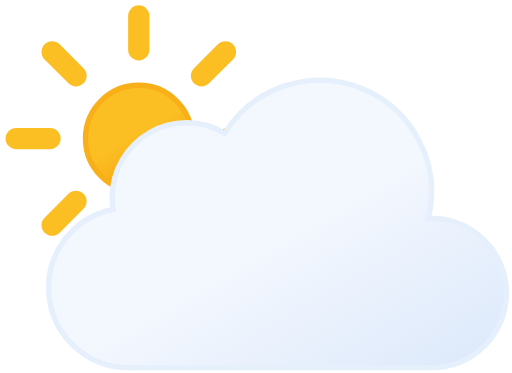
t = 0.00 s
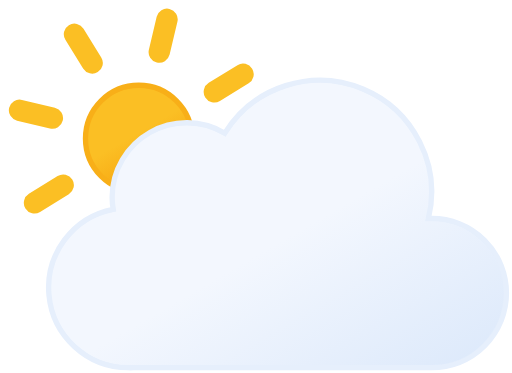
t = 1.67 s
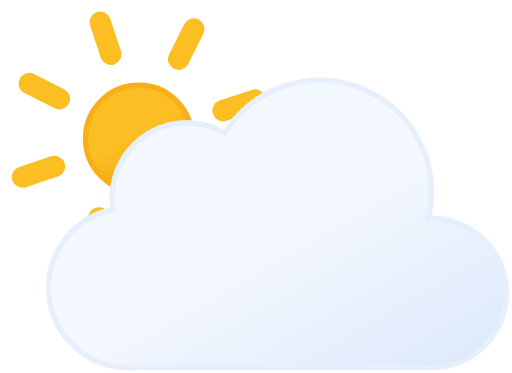
t = 3.33 s
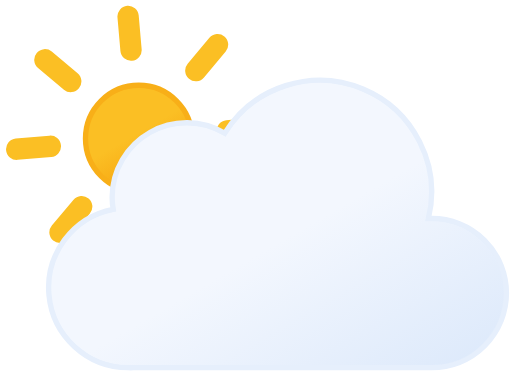
t = 5.00 s
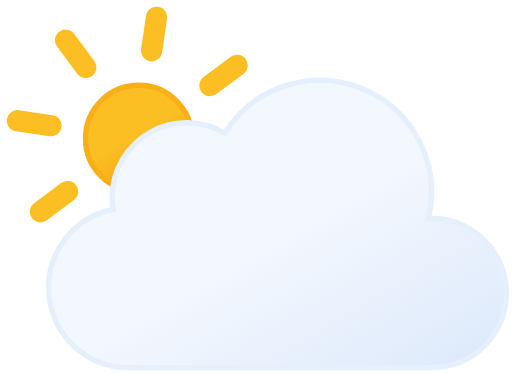
t = 6.67 s
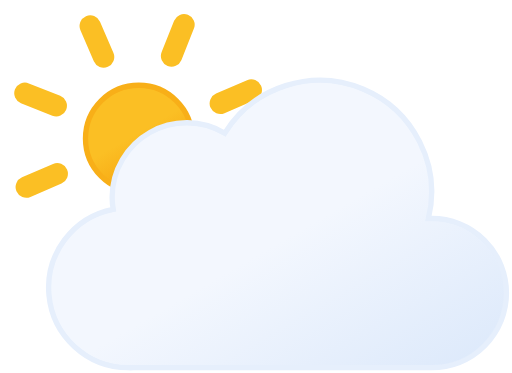
t = 8.33 s

The animated SVG that drew these frames (rendered in a browser with its animation timeline set to each time). Animation: 1 SMIL element (animateTransform=1); frames cover the first 8.33 s, repeats indefinitely.

<svg xmlns="http://www.w3.org/2000/svg" viewBox="6 11 48 35">
	<defs>
		<linearGradient id="a" x1="16.5" y1="19.67" x2="21.5" y2="28.33" gradientUnits="userSpaceOnUse">
			<stop offset="0" stop-color="#fbbf24"/>
			<stop offset="0.45" stop-color="#fbbf24"/>
			<stop offset="1" stop-color="#f59e0b"/>
		</linearGradient>
		<linearGradient id="b" x1="22.56" y1="21.96" x2="39.2" y2="50.8" gradientUnits="userSpaceOnUse">
			<stop offset="0" stop-color="#f3f7fe"/>
			<stop offset="0.45" stop-color="#f3f7fe"/>
			<stop offset="1" stop-color="#deeafb"/>
		</linearGradient>
	</defs>
	<circle cx="19" cy="24" r="5" stroke="#f8af18" stroke-miterlimit="10" stroke-width="0.5" fill="url(#a)"/>
	<path d="M19,15.67V12.5m0,23V32.33m5.89-14.22,2.24-2.24M10.87,32.13l2.24-2.24m0-11.78-2.24-2.24M27.13,32.13l-2.24-2.24M7.5,24h3.17M30.5,24H27.33" fill="none" stroke="#fbbf24" stroke-linecap="round" stroke-miterlimit="10" stroke-width="2">
		<animateTransform attributeName="transform" type="rotate" values="0 19 24; 360 19 24" dur="45s" repeatCount="indefinite"/>
	</path>
	<path d="M46.5,31.5l-.32,0a10.49,10.49,0,0,0-19.11-8,7,7,0,0,0-10.57,6,7.21,7.21,0,0,0,.1,1.14A7.5,7.5,0,0,0,18,45.5a4.19,4.19,0,0,0,.5,0v0h28a7,7,0,0,0,0-14Z" stroke="#e6effc" stroke-miterlimit="10" stroke-width="0.5" fill="url(#b)"/>
</svg>
